Dataset: data (GitHub, marcgror/Pokemon-Classification-using-CNN). Classes: bulbasaur, kyogre, mew, mewtwo, palkia, pikachu, vulpix.

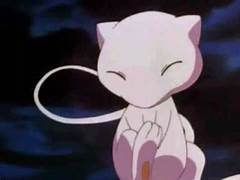
Label: mew

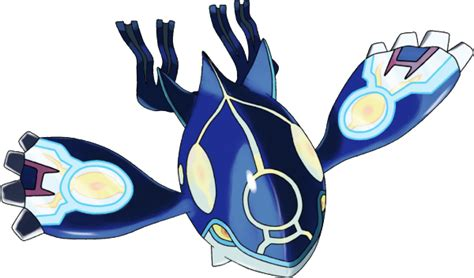
Label: kyogre

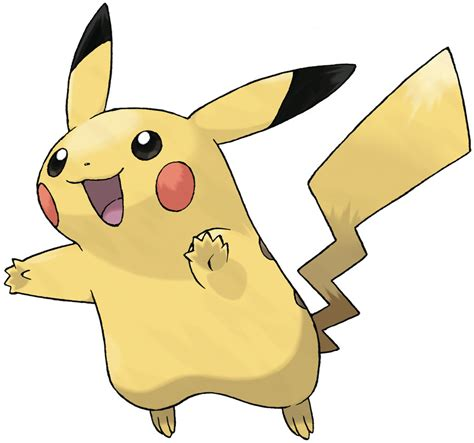
Label: pikachu

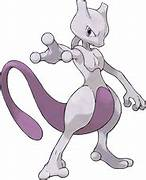
Label: mewtwo

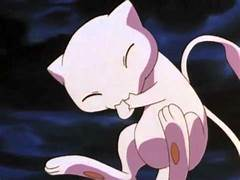
Label: mew

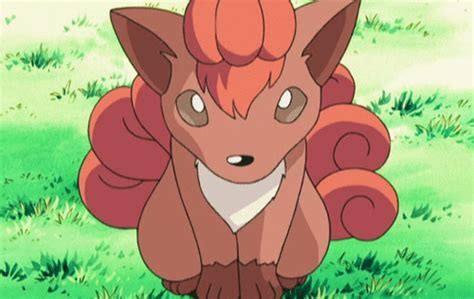
Label: vulpix
